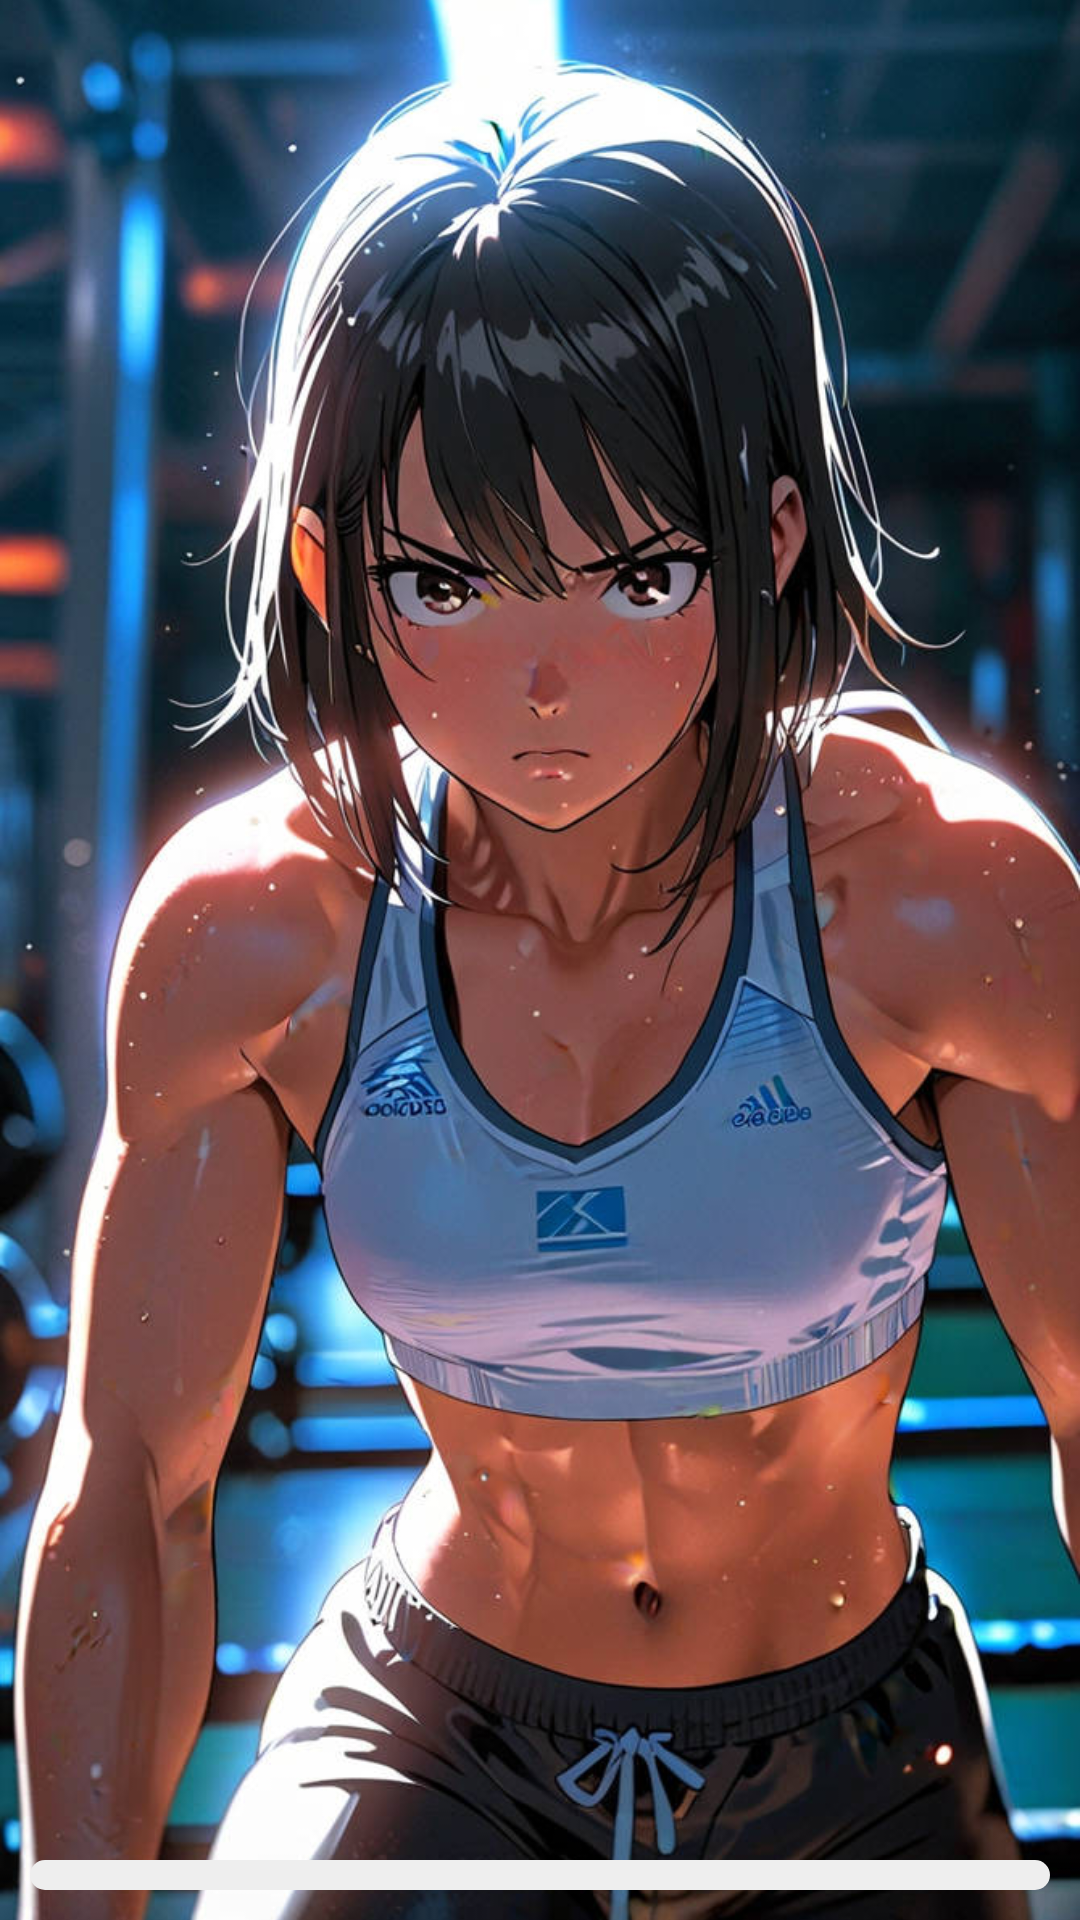

Write the Android layout XML for this screen, with the resource values it uses.
<!-- AndroidManifest.xml: application theme Theme.MyApplication -->
<!-- res/layout/fragment_welcome.xml -->
<?xml version="1.0" encoding="utf-8"?>
<FrameLayout xmlns:android="http://schemas.android.com/apk/res/android"
    xmlns:tools="http://schemas.android.com/tools"
    android:id="@+id/idRLContainer"
    android:layout_width="match_parent"
    android:layout_height="match_parent"
    android:background="@color/cardview_dark_background"
    android:orientation="vertical"
    tools:context=".MainActivity">

    
    <ImageView
        android:id="@+id/idIVLogo"
        android:layout_width="match_parent"
        android:layout_height="match_parent"
        android:scaleType="centerCrop"
        android:src="@drawable/anime_gym_g" />

    
    <ProgressBar
        android:id="@+id/progressBar"
        style="?android:attr/progressBarStyleHorizontal"
        android:layout_width="match_parent"
        android:layout_height="10dp"
        android:layout_gravity="bottom"
        android:progress="0"
        android:max="100"
        android:layout_marginBottom="10dp"
        android:indeterminate="false"
        android:layout_margin="10dp"
        android:progressDrawable="@drawable/progress_gray"
        android:visibility="visible" />

</FrameLayout>
<!-- resources referenced by this layout -->
<resources>
  <!-- drawable anime_gym_g: jpg bitmap (drawable, 122057 bytes) -->
  <!-- drawable progress_gray (drawable) -->
  <?xml version="1.0" encoding="utf-8"?>
  <layer-list xmlns:android="http://schemas.android.com/apk/res/android">
  
      
      <item android:id="@android:id/background">
          <shape android:shape="rectangle">
              <solid android:color="#EEEEEE" />
              <corners android:radius="8dp" />
          </shape>
      </item>
  
      
      <item android:id="@android:id/progress">
          <clip>
              <shape android:shape="rectangle">
                  <solid android:color="#4B76A3" />
                  <corners android:radius="8dp" />
              </shape>
          </clip>
      </item>
  
  </layer-list>
  <style name="Theme.MyApplication" parent="Base.Theme.MyApplication" />
  <style name="Base.Theme.MyApplication" parent="Theme.Material3.DayNight.NoActionBar">
          <item name="colorPrimary">@color/colorPrimary</item>
          <item name="colorPrimaryVariant">@color/colorAccent</item>
          <item name="colorOnPrimary">@color/white</item>
  
          
          <item name="android:statusBarColor">@android:color/transparent</item>
          <item name="android:navigationBarColor">@android:color/transparent</item>
      </style>
  <color name="colorPrimary">#3F51B5</color>
  <color name="colorAccent">#FF4081</color>
  <color name="white">#FFFFFF</color>
</resources>
